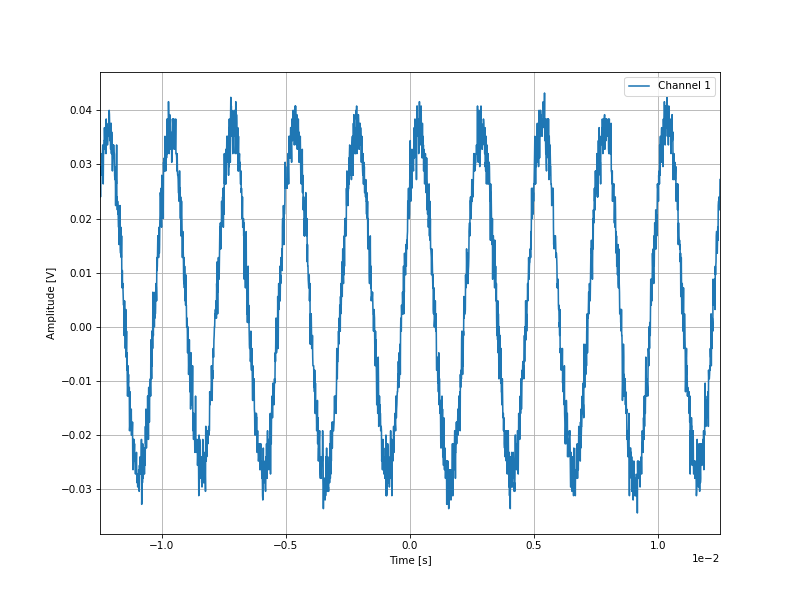

Source data for this figure (header and first rows):
-0.01249, 0.0256
-0.01248, 0.0296
-0.01247, 0.024
-0.01246, 0.0296
-0.01245, 0.0288
-0.01244, 0.0288
-0.01243, 0.028
-0.01242, 0.0288
-0.01241, 0.032
-0.0124, 0.0304
-0.01239, 0.032
-0.01238, 0.0336
-0.01237, 0.0328
-0.01236, 0.0264
-0.01235, 0.032
-0.01234, 0.032
-0.01233, 0.0344
-0.01232, 0.0344
-0.01231, 0.0368
-0.0123, 0.0352
-0.01229, 0.0336
-0.01228, 0.0328
-0.01227, 0.0344
-0.01226, 0.0368
-0.01225, 0.032
-0.01224, 0.0384
-0.01223, 0.0352
-0.01222, 0.0376
-0.01221, 0.0368
-0.0122, 0.0368
-0.01219, 0.0336
-0.01218, 0.0344
-0.01217, 0.0368
-0.01216, 0.0352
-0.01215, 0.0352
-0.01214, 0.036
-0.01213, 0.0368
-0.01212, 0.04
-0.01211, 0.0392
-0.0121, 0.0368
-0.01209, 0.0344
-0.01208, 0.0352
-0.01207, 0.0344
-0.01206, 0.0328
-0.01205, 0.0376
-0.01204, 0.0376
-0.01203, 0.032
-0.01202, 0.036
-0.01201, 0.0344
-0.012, 0.0296
-0.01199, 0.0288
-0.01198, 0.0296
-0.01197, 0.032
-0.01196, 0.0336
-0.01195, 0.032
-0.01194, 0.0336
-0.01193, 0.0312
-0.01192, 0.032
-0.01191, 0.032
-0.0119, 0.028
-0.01189, 0.0272
... 2,438 more rows
